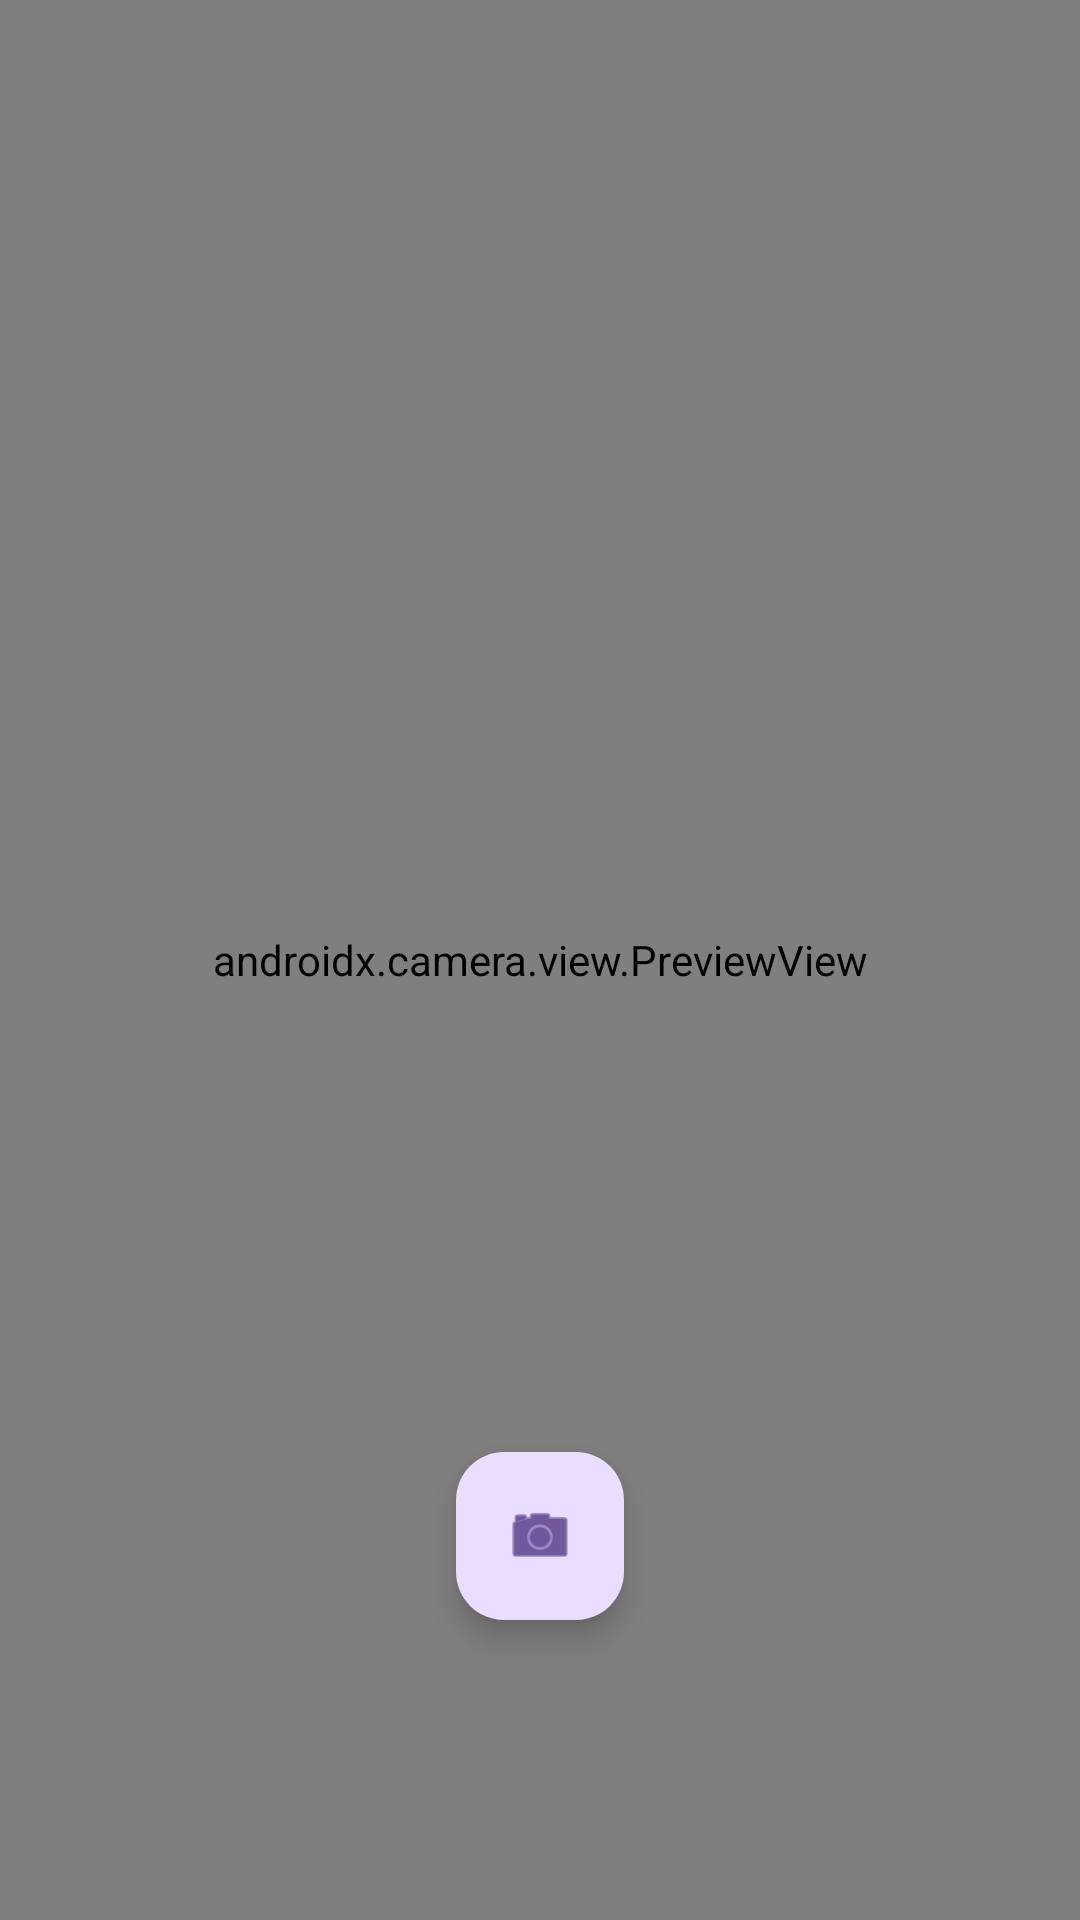

Android layout source for this screen:
<!-- AndroidManifest.xml: application theme Theme.CameraUpload -->
<!-- res/layout/activity_camera_preview.xml -->
<?xml version="1.0" encoding="utf-8"?>
<androidx.constraintlayout.widget.ConstraintLayout xmlns:android="http://schemas.android.com/apk/res/android"
    xmlns:app="http://schemas.android.com/apk/res-auto"
    xmlns:tools="http://schemas.android.com/tools"
    android:id="@+id/main"
    android:layout_width="match_parent"
    android:layout_height="match_parent"
    tools:context=".CameraPreviewActivity">

    <androidx.camera.view.PreviewView
        android:id="@+id/cameraPreview"
        android:layout_width="match_parent"
        android:layout_height="match_parent" />

    <androidx.constraintlayout.helper.widget.Layer
        android:id="@+id/layer"
        android:layout_width="0dp"
        android:layout_height="0dp"
        app:constraint_referenced_ids="cameraPreview"
        app:layout_constraintBottom_toBottomOf="parent"
        app:layout_constraintEnd_toEndOf="parent"
        app:layout_constraintHorizontal_bias="0.5"
        app:layout_constraintStart_toStartOf="parent"
        app:layout_constraintTop_toTopOf="parent"
        app:layout_constraintVertical_bias="0.5" />

    <com.google.android.material.floatingactionbutton.FloatingActionButton
        android:id="@+id/btn_take_photo"
        android:layout_width="wrap_content"
        android:layout_height="wrap_content"
        android:layout_marginBottom="100dp"
        android:src="@android:drawable/ic_menu_camera"
        app:layout_constraintBottom_toBottomOf="parent"
        app:layout_constraintEnd_toEndOf="parent"
        app:layout_constraintStart_toStartOf="parent"
        android:contentDescription="@string/app_name"
        />


</androidx.constraintlayout.widget.ConstraintLayout>
<!-- resources referenced by this layout -->
<resources>
  <string name="app_name">CameraUpload</string>
  <style name="Theme.CameraUpload" parent="Theme.Material3.DayNight.NoActionBar" />
</resources>
